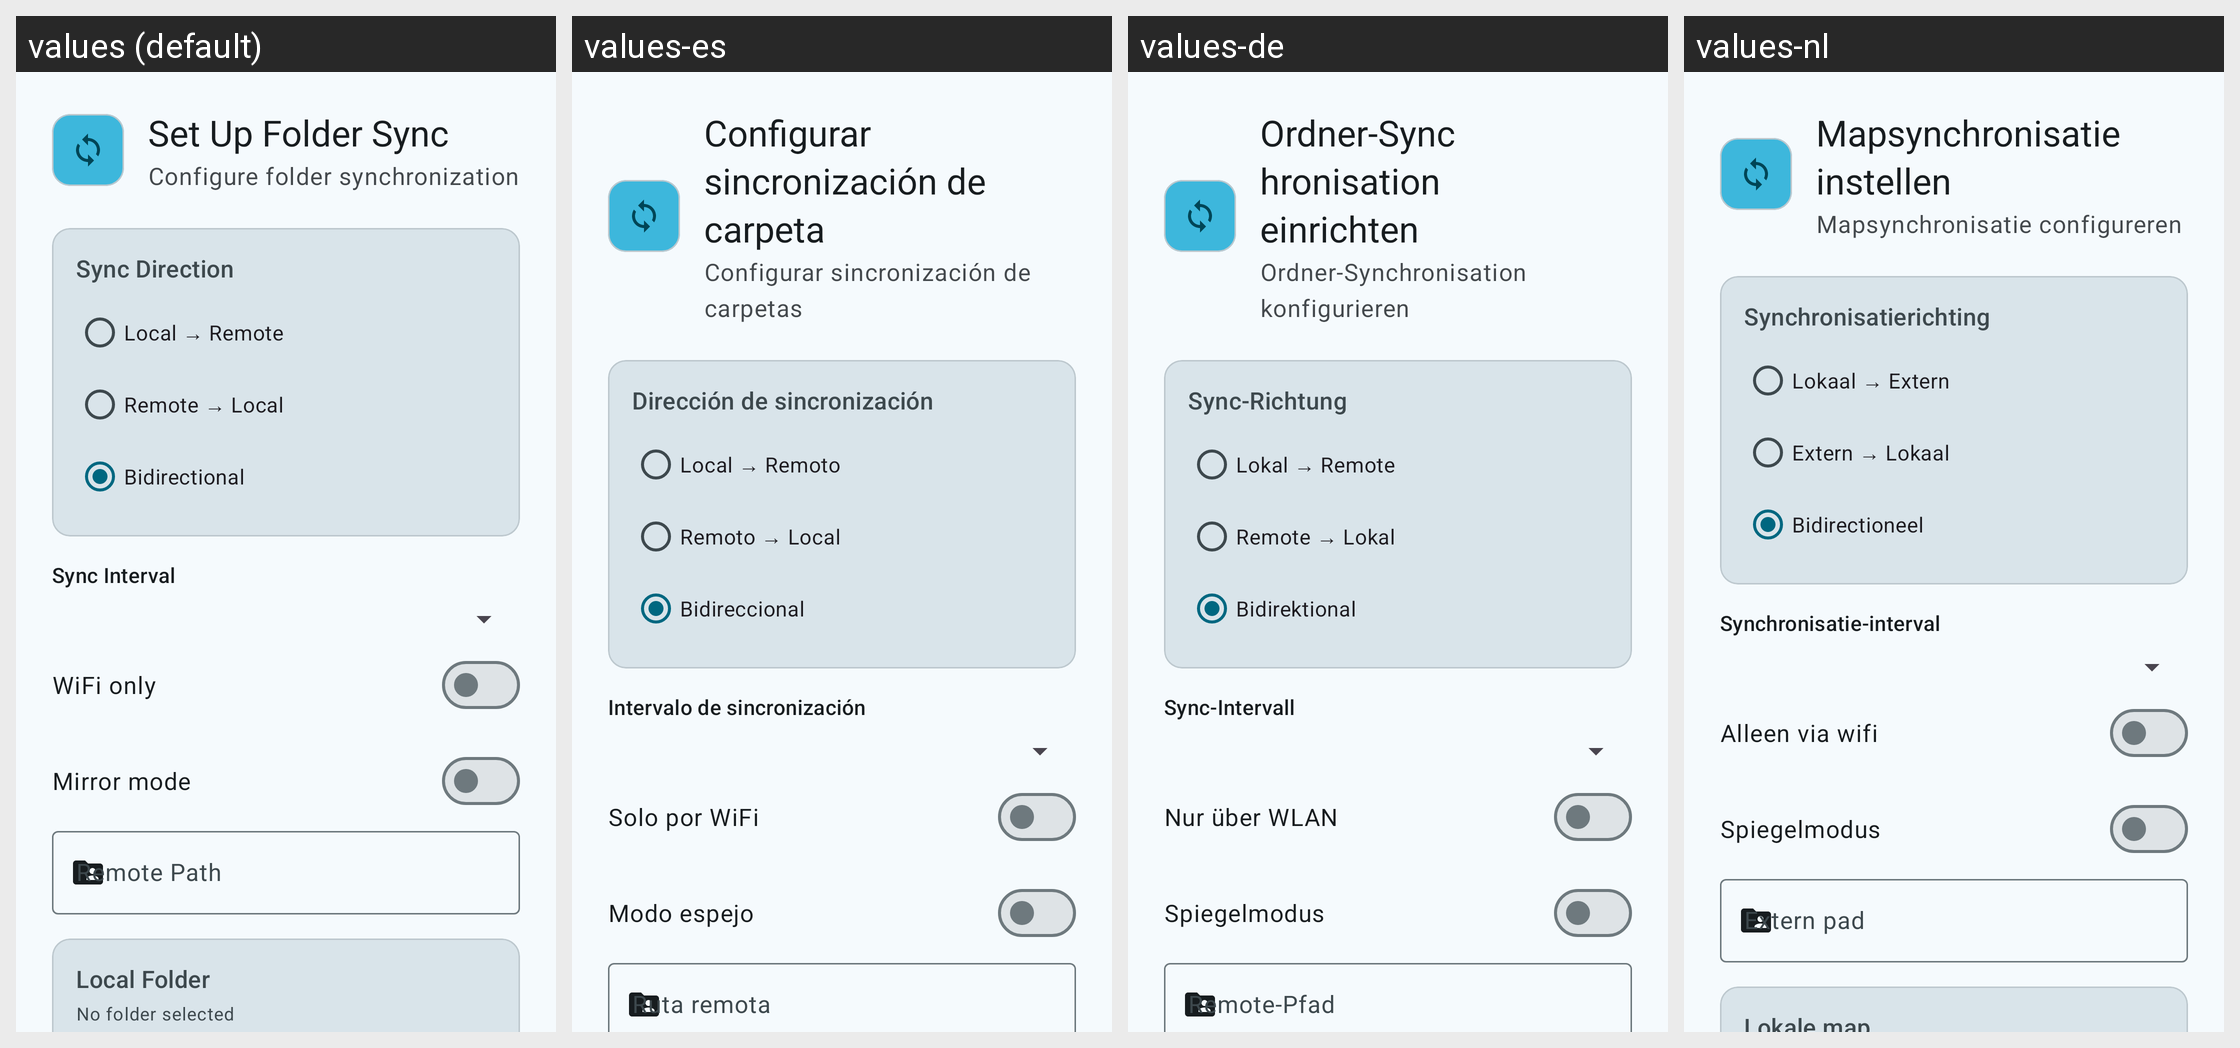

The same Android screen rendered under several of its app's locales, left to right. List the strings drawn on it with the default value and each locale's translation.
Android screen res/layout/dialog_sync_setup.xml rendered under 4 locales, left to right: values (default), values-es, values-de, values-nl. Device: Nexus 5 (rendered at 1080×1920; each locale shown at half size, 540×960, under a caption strip naming it); theme Theme.SambaLite.
Other locales in the repository, not shown: values-fr, values-pl, values-zh.
Strings drawn on this screen, with the default value and each locale's value (text and hints the layout hard-codes, and strings that could not be matched under every locale, appear in the picture but are not listed):

sync_setup_title
  values: Set Up Folder Sync
  values-es: Configurar sincronización de carpeta
  values-de: Ordner-Synchronisation einrichten
  values-nl: Mapsynchronisatie instellen

sync_setup_subtitle
  values: Configure folder synchronization
  values-es: Configurar sincronización de carpetas
  values-de: Ordner-Synchronisation konfigurieren
  values-nl: Mapsynchronisatie configureren

sync_direction
  values: Sync Direction
  values-es: Dirección de sincronización
  values-de: Sync-Richtung
  values-nl: Synchronisatierichting

sync_direction_local_to_remote
  values: Local → Remote
  values-es: Local → Remoto
  values-de: Lokal → Remote
  values-nl: Lokaal → Extern

sync_direction_remote_to_local
  values: Remote → Local
  values-es: Remoto → Local
  values-de: Remote → Lokal
  values-nl: Extern → Lokaal

sync_direction_bidirectional
  values: Bidirectional
  values-es: Bidireccional
  values-de: Bidirektional
  values-nl: Bidirectioneel

sync_interval
  values: Sync Interval
  values-es: Intervalo de sincronización
  values-de: Sync-Intervall
  values-nl: Synchronisatie-interval

sync_wifi_only
  values: WiFi only
  values-es: Solo por WiFi
  values-de: Nur über WLAN
  values-nl: Alleen via wifi

sync_mirror_mode
  values: Mirror mode
  values-es: Modo espejo
  values-de: Spiegelmodus
  values-nl: Spiegelmodus

sync_remote_path
  values: Remote Path
  values-es: Ruta remota
  values-de: Remote-Pfad
  values-nl: Extern pad
